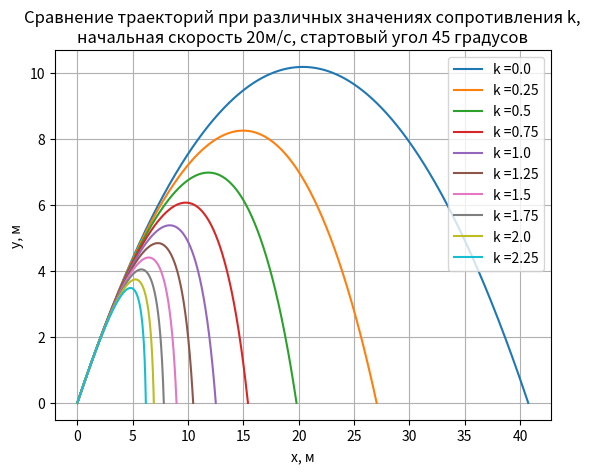

Python code for this plot:
import math

import numpy as np
import matplotlib.pyplot as plt
import scipy.integrate
from scipy.integrate import odeint


def dSdt(S, t, k):
    g = 9.82
    vx = S[0]
    vy = S[1]
    return [
        -k * vx,  # dvx/dt
        -k * vy - g  # dvy/dt
    ]


# const
g = 9.82
k = 0.0
dt = 0.0001  # шаг моделирования

# initial condition
x0 = 0
y0 = 0
v0 = 20  # стартовая скорость
alpha = 45  # cтартовый угол
v0x = v0 * math.cos(math.radians(alpha))
v0y = v0 * math.sin(math.radians(alpha))
t = np.linspace(0, 100, int(100 / dt))

while k < 2.3:
    sol = odeint(dSdt, [v0x, v0y], t, args=(k,))
    vx = sol.T[0]
    vy = sol.T[1]
    x = [0]
    y = [0]
    for i in range(len(vx)):
        x.append(x[len(x) - 1] + vx[i] * dt)
        y.append(y[len(y) - 1] + vy[i] * dt)
        if y[len(y) - 1] < 0:
            break
    plt.plot(x, y, label="k =" + str(k))
    print(k, max(x), max(y))
    k += 0.25

# оформление графика
plt.ylabel("y, м")
plt.xlabel("x, м")
plt.legend()
plt.title(
    "Сравнение траекторий при различных значениях сопротивления k,\nначальная скорость 20м/с, стартовый угол 45 градусов")
plt.grid()
plt.show()
